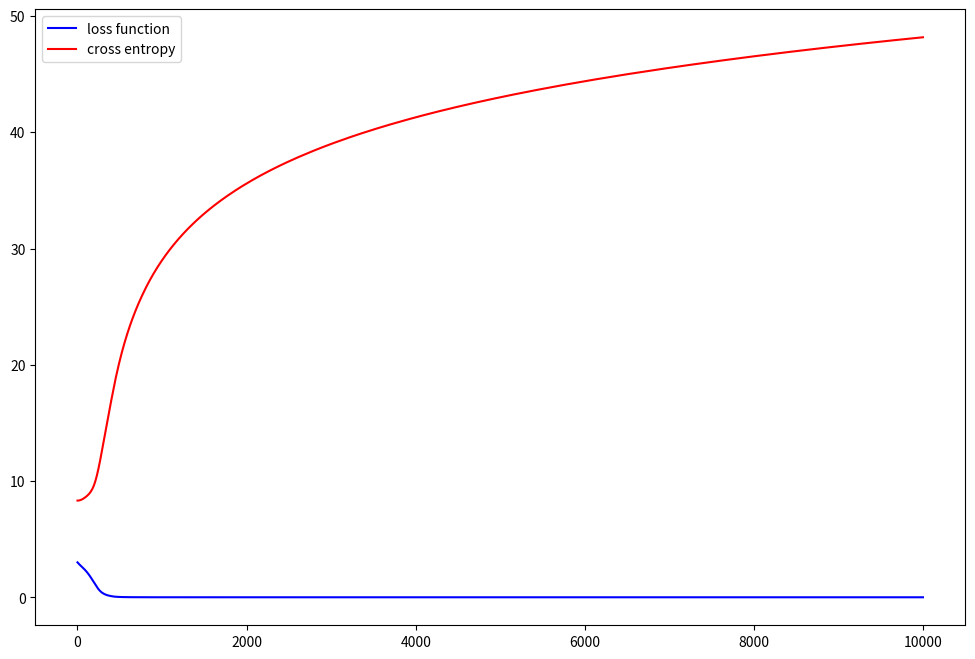

Python code for this plot:
import numpy as np
import matplotlib.pyplot as plt


def sigmoid(x) -> float:
    return 1 / (1 + np.exp(-x))


def sigmoid_derivative(x) -> float:
    return x * (1 - x)


def relu(x) -> float:
    return np.maximum(0, x)


def relu_derivative(x) -> float:
    return np.where(x > 0, 1, 0)


def our_function(x) -> float:
    output = np.power(x, 3) + 2 * np.power(x, 2) + 10
    return output


def generate_input(input_dim, output_dim, num_of_data):
    X = np.random.rand(input_dim, num_of_data)
    y = np.random.rand(output_dim, num_of_data)
    return X, y

    # output = np.zeros(x.size)
    # output[x > 0.1] = 1


def softmax(Z):
    return np.exp(Z) / np.sum(np.exp(Z), axis=0)


def forward(W1, b1, W2, b2, X):
    Z1 = W1.dot(X) + b1
    A1 = relu(Z1)
    Z2 = W2.dot(A1) + b2
    A2 = softmax(Z2)

    return Z1, A1, Z2, A2


def calculate_gradient_SSR(Z1, A1, Z2, A2, W2, X, dSSR):
    N = X.shape[1]
    dSSRdW2 = dSSR.dot(A1.T)
    dW2 = dSSRdW2 / N
    db2 = np.sum(dSSR, axis=1) / N
    dSSRdW1 = (W2.T.dot(dSSR) * relu_derivative(Z1)).dot(X.T)
    dW1 = dSSRdW1 / N
    dSSRdb1 = W2.T.dot(dSSR) * relu_derivative(Z1)
    db1 = np.sum(dSSRdb1, axis=1) / N

    return dW1, db1, dW2, db2


def calculate_gradient_CE(Z1, A1, Z2, A2, W2, X, delta):
    N = X.shape[1]
    dCEdW2 = 2 * delta.dot(A1.T)
    dW2 = dCEdW2 / N
    db2 = np.sum(delta, axis=1) / N
    dCEdW1 = W2.T.dot(delta) * relu_derivative(Z1)
    dW1 = dCEdW1.dot(X.T) / N
    dCEdb1 = np.sum(dCEdW1)
    db1 = dCEdb1 / N

    return dW1, db1, dW2, db2


def gradient_descent(W1, b1, W2, b2, dW1, db1, dW2, db2, step_size):
    W1 -= dW1 * step_size
    b1 -= db1.reshape(-1, 1) * step_size
    W2 -= dW2 * step_size
    b2 -= db2.reshape(-1, 1) * step_size

    return W1, b1, W2, b2


def get_dSSR(expected, predicted):
    return -2 * (expected - predicted)


def get_SSR(expected, predicted):
    return np.sum(np.square(expected - predicted))


def get_total_cross_entropy(A2):
    return np.sum(-np.log(A2))


def get_cross_entropy(A2):
    return np.sum(-np.log(A2), axis=0)


def get_delta(y, A2):
    return A2 - y


def train(W1, b1, W2, b2, X, y, step_size, iters):
    # y_one_hot_vec = np.ones(y.shape)
    loss = np.zeros(iters)
    cross_entropy = np.zeros(iters)
    for i in range(iters):
        Z1, A1, Z2, A2 = forward(W1, b1, W2, b2, X)
        # argmax_index = np.argmax(A2)
        # output = A2[argmax_index]
        # print(f"argmax_index: {argmax_index}")
        total_cross_entropy = get_total_cross_entropy(A2)
        delta = get_delta(y, A2)
        SSR = get_SSR(y, A2)
        loss[i] = SSR
        cross_entropy[i] = total_cross_entropy
        if i % 100 == 0:
            print(f"cross entropy at {i}: {total_cross_entropy}")
            print(f"SSR at {i}: {SSR}")
        # dSSR = get_dSSR(y, A2)
        # print(f"dSSR: {dSSR}")
        dW1, db1, dW2, db2 = calculate_gradient_CE(Z1, A1, Z2, A2, W2, X, delta)
        # print(f"dW1: {dW1} db1: {db1} dW2: {dW2} db1: {db2}")
        W1, b2, W2, b2 = gradient_descent(W1, b1, W2, b2, dW1, db1, dW2, db2,
                                          step_size)
        # print(f"W1: {W1} b1: {b1} W2: {W2} b1: {b2}")

    return W1, b1, W2, b2, A2, loss, cross_entropy


def output(argmax_vec, A2):
    return A2[argmax_vec]


if __name__ == "__main__":
    # Number of inputs
    input_dim = 80

    # Output size
    output_size = 2

    # Size of hidden layer
    hidden_size = 80

    # Number of data
    num_of_data = 6

    # Generate random input data
    inputs = np.random.rand(input_dim * num_of_data) - 0.5
    # initialilze weights
    W1 = np.random.rand(hidden_size, input_dim) / np.sqrt(input_dim)
    b1 = np.zeros([hidden_size, 1])

    W2 = np.random.rand(output_size, hidden_size) / np.sqrt(hidden_size)
    b2 = np.zeros([output_size, 1])

    y = np.array([[0, 1], [0, 1], [1, 0], [1, 0], [1, 0], [1, 0]]).T
    inputs_reshaped = inputs.reshape([input_dim, num_of_data])
    y_reshaped = y.reshape([-1, 1])
    np.set_printoptions(precision=3, suppress=True)
    W1, b1, W2, b2, A2, loss, cross_entropy = train(W1, b1, W2, b2,
                                                    inputs_reshaped, y,
                                                    step_size=0.01,
                                                    iters=10000)

    # test output
    A2 = forward(W1, b1, W2, b2, inputs.reshape([input_dim, num_of_data]))[3]
    # print(f"original inputs: {inputs}")
    print(f"expected output:\n{y}")
    print(f"trained output:\n{A2}")

    # validation_inputs = np.random.rand(num_of_data * input_dim) - 0.5
    # validation_outputs = our_function(validation_inputs)
    # predicted_outputs = forward(W1, b1, W2, b2, validation_inputs.reshape([input_dim, num_of_data]))[3]
    # print("original inputs:\n", inputs_reshaped)
    # print("expected output:\n", y)
    # print("trained output:\n", A2)
    # print("validation inputs:\n", validation_inputs)
    # print("validation outputs:\n", validation_outputs)
    # print("trained output with test input:\n", predicted_outputs)
    fig, ax = plt.subplots(figsize=(12, 8))
    ax.plot(np.arange(10000), loss, label="loss function", color='b')
    ax.plot(np.arange(10000), cross_entropy, label="cross entropy", color='r')
    ax.legend()

    # ax[1].scatter(validation_inputs, validation_outputs, color='b',
    #               label="original function using different input")
    # ax[1].scatter(validation_inputs, predicted_outputs.flatten(), color='r',
    #               label="trained function using different input")
    # ax[1].legend()

    plt.show()
